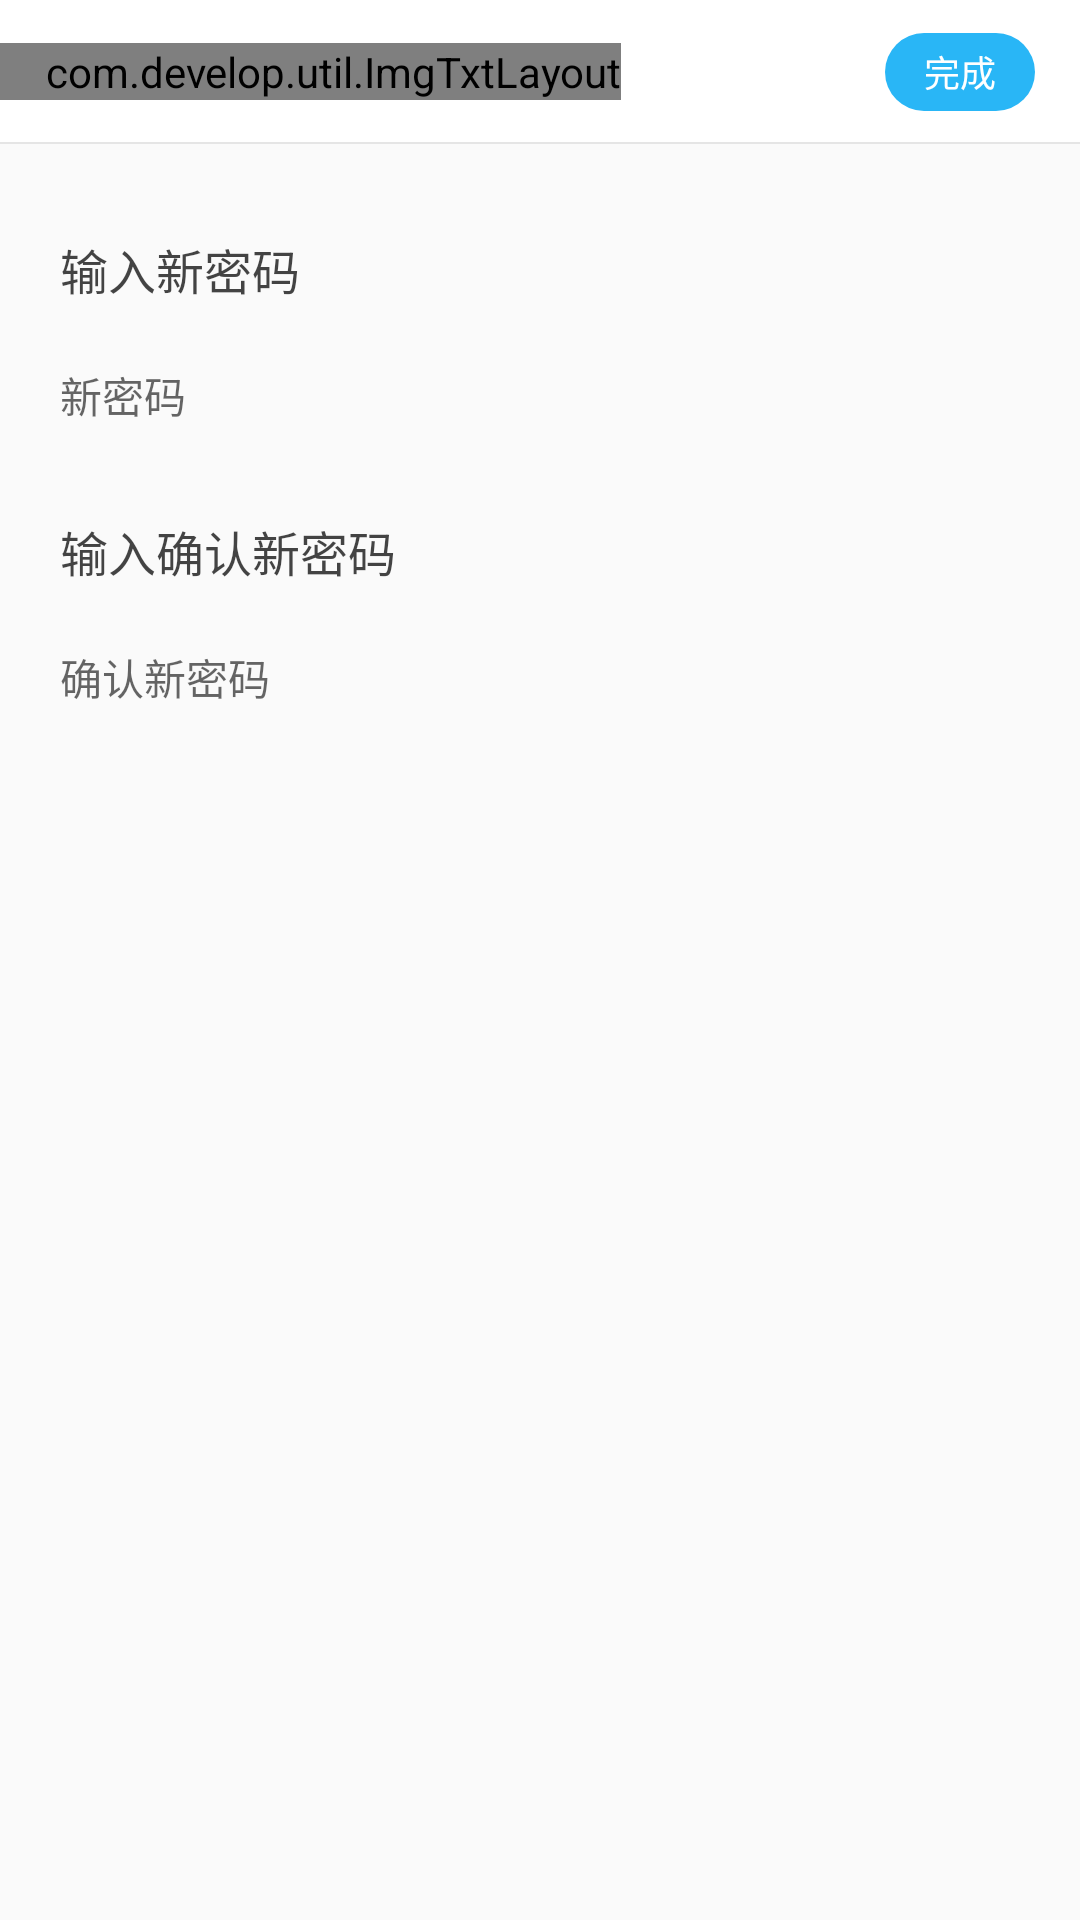

Produce the Android XML layout that renders to this screen, including the resource entries it uses.
<!-- AndroidManifest.xml: application theme NoActionBar -->
<!-- res/layout/person_passwd.xml -->
<?xml version="1.0" encoding="utf-8"?>
<LinearLayout xmlns:android="http://schemas.android.com/apk/res/android"
    xmlns:develop="http://schemas.android.com/apk/res-auto"
    android:orientation="vertical"
    android:layout_width="match_parent"
    android:layout_height="match_parent">
    <RelativeLayout
        android:layout_width="wrap_content"
        android:layout_height="48dp"
        android:background="@color/bg_white"
        android:clickable="true"
        android:focusable="true"
        >


        <com.develop.util.ImgTxtLayout
            android:id="@+id/person_imgtxt_update_pwd"
            android:layout_width="wrap_content"
            android:layout_height="wrap_content"
            android:layout_alignParentLeft="true"
            android:layout_centerInParent="true"
            android:paddingLeft="15dp"
            develop:iconDrawable="@mipmap/back_blue"
            develop:iconDrawablePress="@mipmap/back_blue_press"
            develop:spacing="10dp"
            develop:style="iconLeft"
            develop:text="更改密码"
            develop:textSize="18"
            develop:textColor="@color/black"
            />

        <Button
            android:id="@+id/person_btn_update_pwd"
            android:layout_marginRight="15dp"
            android:layout_alignParentRight="true"
            android:layout_centerInParent="true"
            android:layout_width="50dp"
            android:layout_height="26dp"
            android:background="@drawable/rtop_btn"
            android:text="完成"
            android:textColor="@color/bg_white"
            android:textSize="12sp"
            android:enabled="false"
            />

        <View
            android:layout_width="match_parent"
            android:layout_height="2px"
            android:background="@color/div_white"
            android:layout_alignParentBottom="true"
            />
    </RelativeLayout>

    <RelativeLayout
        android:layout_width="match_parent"
        android:layout_height="wrap_content"
        android:layout_marginTop="30dp"
        android:layout_marginRight="20dp"
        android:layout_marginLeft="20dp">

        <TextView
            android:id="@+id/person_txt2_pwd"
            android:layout_width="wrap_content"
            android:layout_height="wrap_content"
            android:text="输入新密码"
            android:textSize="16sp"
            android:textColor="@color/black"
            />
        <EditText
            android:id="@+id/person_edit_newpass_pwd"
            android:layout_width="match_parent"
            android:layout_height="wrap_content"
            android:background="@null"
            android:drawableBottom="@drawable/line"
            android:layout_below="@+id/person_txt2_pwd"
            android:layout_marginTop="20dp"
            android:inputType="textPassword"
            android:hint="新密码"
            android:textSize="14sp"
            />

    </RelativeLayout>

    <RelativeLayout
        android:layout_width="match_parent"
        android:layout_height="wrap_content"
        android:layout_marginTop="30dp"
        android:layout_marginRight="20dp"
        android:layout_marginLeft="20dp">

        <TextView
            android:id="@+id/person_txt3_pwd"
            android:layout_width="wrap_content"
            android:layout_height="wrap_content"
            android:text="输入确认新密码"
            android:textSize="16sp"
            android:textColor="@color/black"
            />
        <EditText
            android:id="@+id/person_edit_newpass2_pwd"
            android:layout_width="match_parent"
            android:layout_height="wrap_content"
            android:background="@null"
            android:drawableBottom="@drawable/line"
            android:layout_below="@+id/person_txt3_pwd"
            android:layout_marginTop="20dp"
            android:inputType="textPassword"
            android:hint="确认新密码"
            android:textSize="14sp"
            />

    </RelativeLayout>





</LinearLayout>
<!-- resources referenced by this layout -->
<resources>
  <color name="bg_white">#FFFFFF</color>
  <color name="black">#BB000000</color>
  <color name="div_white">#E5E5E5</color>
  <!-- drawable rtop_btn (drawable) -->
  <?xml version="1.0" encoding="utf-8"?>
  <selector xmlns:android="http://schemas.android.com/apk/res/android">
  
  
      <item android:state_enabled="false" android:drawable="@drawable/button_normal"/>
  
      <item android:state_pressed="false" android:drawable="@drawable/rtopop_btn_select"/>
  
      <item android:state_pressed="true" android:drawable="@drawable/rtopop_btn_normal"/>
  
  </selector>
  <style name="NoActionBar" parent="Theme.AppCompat.Light.DarkActionBar">
          
          <item name="colorPrimary">@color/colorPrimary</item>
          <item name="colorPrimaryDark">@color/colorPrimaryDark</item>
          <item name="colorAccent">@color/light_blue_500</item>
          <item name="windowActionBar">false</item>
          <item name="windowNoTitle">true</item>
      </style>
  <!-- drawable button_normal (drawable) -->
  <?xml version="1.0" encoding="utf-8"?>
  <shape xmlns:android="http://schemas.android.com/apk/res/android"
      android:shape="rectangle">
      <solid android:color="@color/light_blue_400"/>
  
      <corners
          android:bottomLeftRadius="40px"
          android:bottomRightRadius="40px"
          android:topLeftRadius="40px"
          android:topRightRadius="40px" />
  </shape>
  <!-- drawable rtopop_btn_select (drawable) -->
  <?xml version="1.0" encoding="utf-8"?>
  <shape xmlns:android="http://schemas.android.com/apk/res/android">
      <solid android:color="@color/light_blue_600"/>
  
      <corners
          android:bottomLeftRadius="40px"
          android:bottomRightRadius="40px"
          android:topLeftRadius="40px"
          android:topRightRadius="40px" />
  
  </shape>
  <!-- drawable rtopop_btn_normal (drawable) -->
  <?xml version="1.0" encoding="utf-8"?>
  <shape xmlns:android="http://schemas.android.com/apk/res/android"
      android:shape="rectangle">
      <solid android:color="@color/light_blue_400"/>
  
      <corners
          android:bottomLeftRadius="40px"
          android:bottomRightRadius="40px"
          android:topLeftRadius="40px"
          android:topRightRadius="40px" />
  
  </shape>
  <color name="colorPrimary">#3F51B5</color>
  <color name="colorPrimaryDark">#303F9F</color>
  <color name="light_blue_500">#03A9F4</color>
  <color name="light_blue_400">#29B6F6</color>
  <color name="light_blue_600">#039BE5</color>
</resources>
